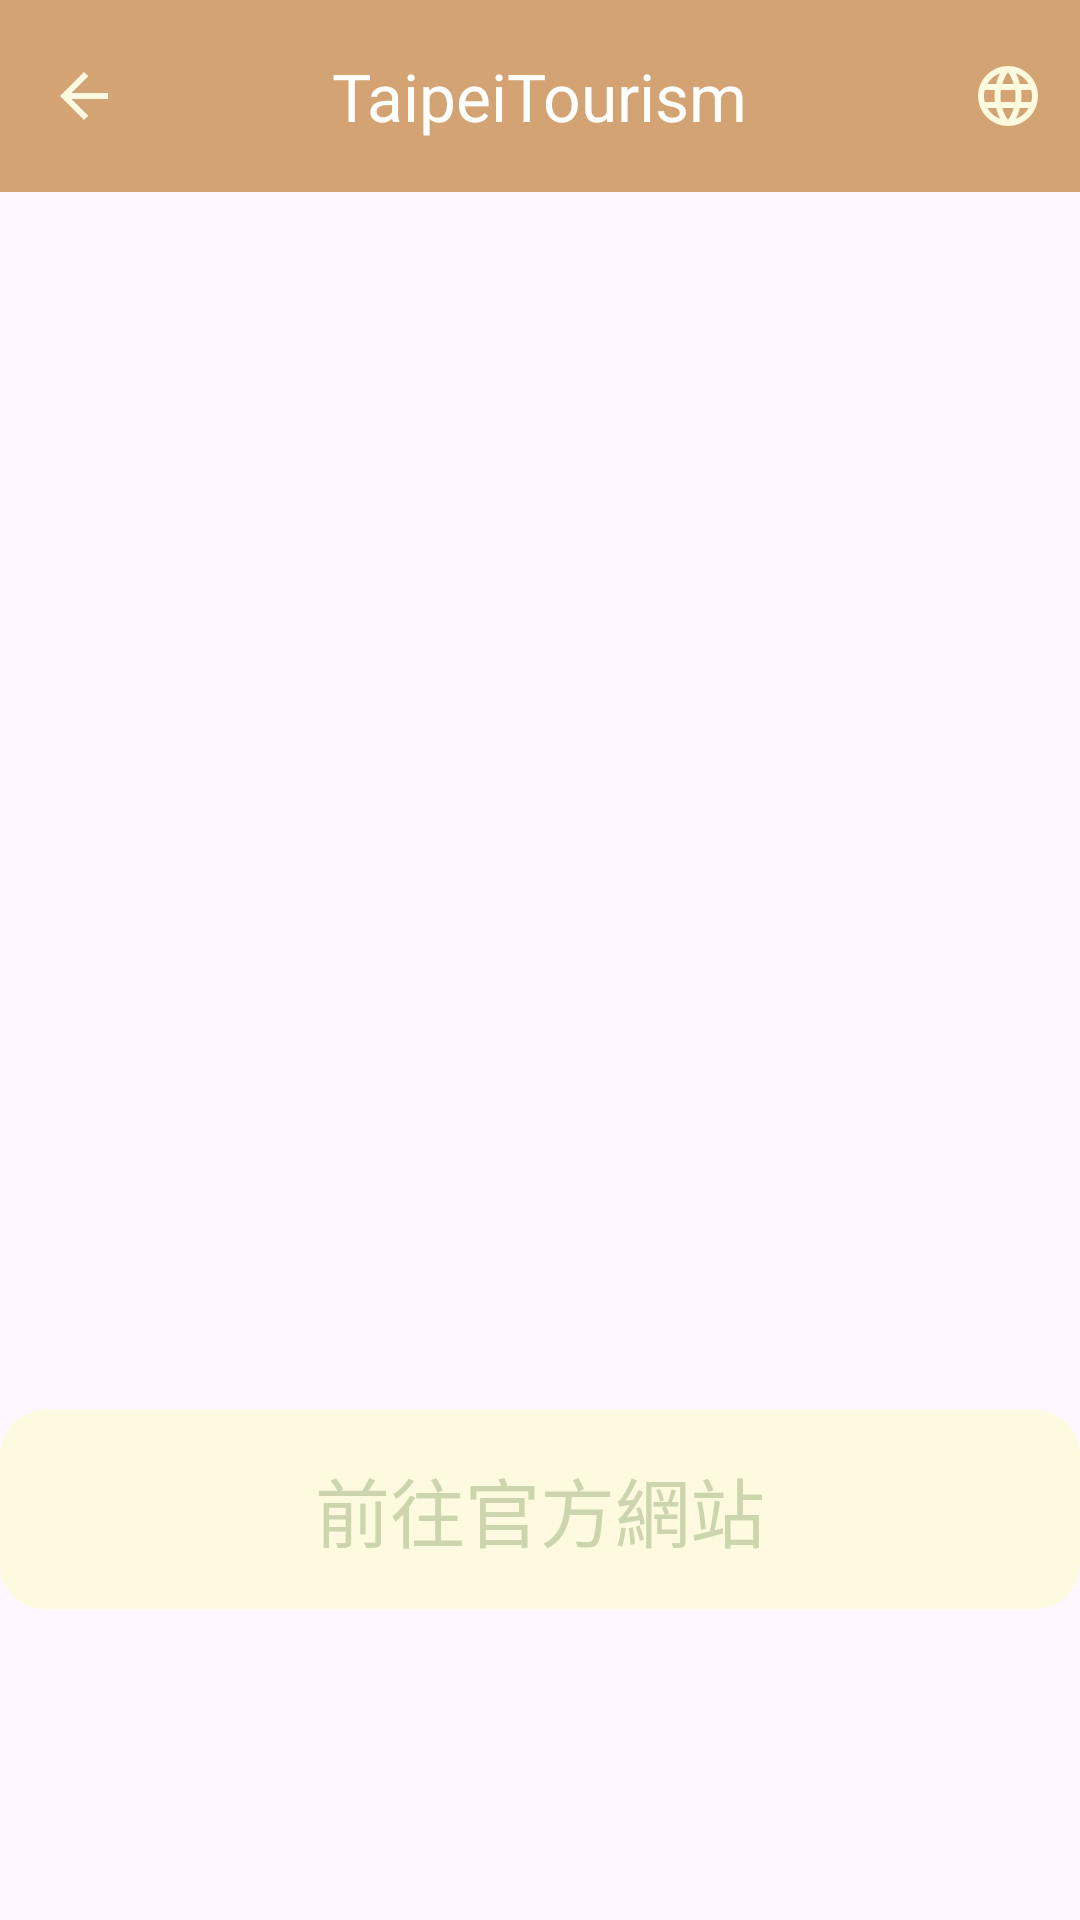

This screen was rendered from an Android layout file. Write that file and the resources it references.
<!-- AndroidManifest.xml: application theme Theme.Material3.Light.NoActionBar -->
<!-- res/layout/fragment_attractions.xml -->
<?xml version="1.0" encoding="utf-8"?>
<androidx.constraintlayout.widget.ConstraintLayout xmlns:android="http://schemas.android.com/apk/res/android"
    xmlns:app="http://schemas.android.com/apk/res-auto"
    xmlns:tools="http://schemas.android.com/tools"
    android:layout_width="match_parent"
    android:layout_height="match_parent"
    tools:context=".fragment.AttractionsFragment">

    <include
        android:id="@+id/TopLayout"
        layout="@layout/app_bar"
        android:layout_width="match_parent"
        android:layout_height="wrap_content"
        app:layout_constraintEnd_toEndOf="parent"
        app:layout_constraintStart_toStartOf="parent"
        app:layout_constraintTop_toTopOf="parent" />

    <androidx.constraintlayout.widget.Barrier
        android:id="@+id/Barrier"
        android:layout_width="wrap_content"
        android:layout_height="wrap_content"
        android:orientation="horizontal"
        app:barrierDirection="bottom"
        app:constraint_referenced_ids="TopLayout" />

    <androidx.constraintlayout.widget.ConstraintLayout
        android:layout_width="match_parent"
        android:layout_height="match_parent"
        android:layout_marginTop="60dp"
        app:layout_constraintEnd_toEndOf="parent"
        app:layout_constraintStart_toStartOf="parent"
        app:layout_constraintTop_toBottomOf="@id/Barrier">

        <androidx.core.widget.NestedScrollView
            android:layout_width="match_parent"
            android:layout_height="match_parent"
            android:orientation="vertical"
            app:layout_constraintEnd_toEndOf="parent"
            app:layout_constraintStart_toStartOf="parent"
            app:layout_constraintTop_toTopOf="parent">

            <LinearLayout
                android:layout_width="match_parent"
                android:layout_height="match_parent"
                android:orientation="vertical">

                <androidx.viewpager2.widget.ViewPager2
                    android:id="@+id/ViewPager2"
                    android:layout_width="match_parent"
                    android:layout_height="400dp"
                    android:foregroundGravity="center"
                    android:orientation="horizontal" />

                <TextView
                    android:id="@+id/WebSiteTextView"
                    android:layout_width="match_parent"
                    android:layout_height="wrap_content"
                    android:background="@drawable/bg_rect_rounded"
                    android:padding="15dp"
                    android:layout_marginVertical="10dp"
                    android:text="@string/officialSite"
                    android:textAlignment="center"
                    android:textColor="@color/dark_green"
                    android:textSize="25sp" />

                <TextView
                    android:id="@+id/ContentTextView"
                    android:layout_width="match_parent"
                    android:layout_height="match_parent"
                    android:paddingHorizontal="10dp"
                    android:paddingVertical="10dp"
                    />
            </LinearLayout>


        </androidx.core.widget.NestedScrollView>

    </androidx.constraintlayout.widget.ConstraintLayout>


</androidx.constraintlayout.widget.ConstraintLayout>
<!-- res/layout/app_bar.xml (included above) -->
<?xml version="1.0" encoding="utf-8"?>
<com.google.android.material.appbar.MaterialToolbar
    xmlns:android="http://schemas.android.com/apk/res/android"
    xmlns:app="http://schemas.android.com/apk/res-auto"
    android:id="@+id/AppBar"
    android:layout_width="match_parent"
    android:layout_height="wrap_content"
    android:background="@color/dark_brown"
    app:layout_constraintEnd_toEndOf="parent"
    app:layout_constraintStart_toStartOf="parent"
    app:layout_constraintTop_toTopOf="parent"
    app:menu="@menu/menu_language"
    app:navigationIcon="@drawable/arrow_back"
    app:title="@string/app_name"
    app:titleTextColor="@color/white"
    app:titleCentered="true"
    />
<!-- resources referenced by this layout -->
<resources>
  <color name="dark_brown">#FFD4A373</color>
  <color name="dark_green">#FFCCD5AE</color>
  <color name="white">#FFFFFFFF</color>
  <!-- drawable arrow_back (drawable) -->
  <vector xmlns:android="http://schemas.android.com/apk/res/android"
      android:width="24dp"
      android:height="24dp"
      android:viewportWidth="960"
      android:viewportHeight="960"
      android:tint="@color/light_yellow"
      android:autoMirrored="true">
    <path
        android:fillColor="@android:color/white"
        android:pathData="M313,520L537,744L480,800L160,480L480,160L537,216L313,440L800,440L800,520L313,520Z"/>
  </vector>
  <!-- drawable bg_rect_rounded (drawable) -->
  <?xml version="1.0" encoding="utf-8"?>
  <shape xmlns:android="http://schemas.android.com/apk/res/android">
      <corners android:radius="15dp" />
      <solid android:color="@color/light_yellow" />
  </shape>
  <string name="app_name">TaipeiTourism</string>
  <string name="officialSite">前往官方網站</string>
  <color name="light_yellow">#FFFEFAE0</color>
</resources>
